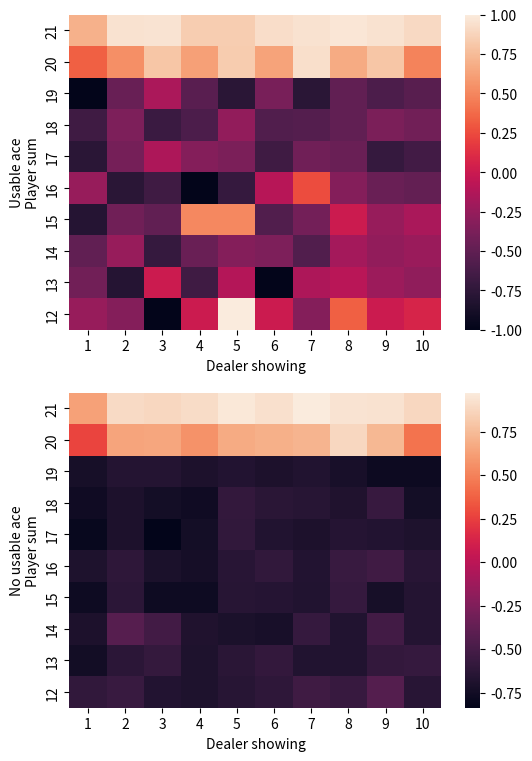

Here is the Python script that generated this plot:
#!/usr/bin/env python3

"""Figure 5.1, page 94"""

import copy
import time
import random
import itertools

import numpy as np
import seaborn as sns
import matplotlib.pyplot as plt


class BlackJack:

    # diamonds, clubs, hearts and spades
    SUITS_NUMBER = 4

    # jacks, queens and kings
    FACE_CARD_TYPES = 3

    # Fill the deck with aces (1) and pip cards (2-10)
    _deck = [card for card in range(1, 11)] * SUITS_NUMBER

    # Fill the deck with face cards
    _deck += [10] * SUITS_NUMBER * FACE_CARD_TYPES

    player_final_sums = range(4, 32)
    dealer_final_sums = range(4, 32)

    rewards = dict()
    for player_sum, dealer_sum in itertools.product(player_final_sums, dealer_final_sums):

        if player_sum > 21:
            reward = -1
        elif dealer_sum > 21:
            reward = 1
        elif player_sum == dealer_sum:
            reward = 0
        elif player_sum > dealer_sum:
            reward = 1
        elif dealer_sum > player_sum:
            reward = -1

        rewards[player_sum, dealer_sum] = reward

    def __init__(self):

        # New deck for each game
        self.deck = copy.copy(self._deck)

        # Begin game: deal two cards for dealer and player
        self.player_hand = [self.deal_card() for _ in range(2)]
        self.dealer_hand = [self.deal_card() for _ in range(2)]

        # Put one of the dealer's cards face up
        self.dealer_showing = self.dealer_hand[0]

        # Compute the sums
        usable_ace, self.player_sum, self.player_hand = self.count_sum(self.player_hand)
        _, self.dealer_sum, self.dealer_hand = self.count_sum(self.dealer_hand)

        self.initial_player_state = usable_ace, self.player_sum, self.dealer_showing

    def deal_card(self):
        """Take a random card from the deck"""
        return self.deck.pop(random.randrange(len(self.deck)))

    @staticmethod
    def usable_ace(hand):
        ace = 1 in hand
        usable = sum(hand) < 12
        return ace and usable

    def count_sum(self, hand):
        """Compute the sum of a given hand"""
        new_hand = copy.copy(hand)
        _sum = sum(hand)
        usable_ace = self.usable_ace(hand)
        used_ace = 11 in hand
        if usable_ace:
            ace_index = new_hand.index(1)
            new_hand[ace_index] = 11
            _sum += 10
        elif _sum > 21 and used_ace:
            ace_index = new_hand.index(11)
            new_hand[ace_index] = 1
            _sum -= 10
        return usable_ace, _sum, new_hand

    def play_as_dealer(self):
        while 2 < self.dealer_sum < 17:
            card = self.deal_card()
            self.dealer_hand.append(card)
            _, self.dealer_sum, self.dealer_hand = self.count_sum(self.dealer_hand)

    def player_hits(self):
        card = self.deal_card()
        self.player_hand.append(card)
        usable_ace, self.player_sum, self.player_hand = self.count_sum(self.player_hand)
        new_state = usable_ace, self.player_sum, self.dealer_showing
        return new_state


def generate_episode(policy):
    black_jack = BlackJack()
    player_state = black_jack.initial_player_state
    if black_jack.player_sum < 12:
        state_sequence = list()
    else:
        state_sequence = [player_state]

    while black_jack.player_sum < 12:
        player_state = black_jack.player_hits()
        state_sequence = [player_state]

    while policy[player_state]:
        player_state = black_jack.player_hits()

        if black_jack.player_sum > 21:
            return state_sequence, black_jack.rewards[black_jack.player_sum, black_jack.dealer_sum]
        state_sequence.append(player_state)

    black_jack.play_as_dealer()

    return state_sequence, black_jack.rewards[black_jack.player_sum, black_jack.dealer_sum]


def plot_values(values):
    values_arr = np.zeros((2, 10, 10))
    for (x, y, z), value in values.items():
        x, y, z = int(x), y - 12, z - 1
        values_arr[x, y, z] = value
    fig, axes = plt.subplots(2, 1, figsize=(6, 9))
    axes = axes.flatten()

    dealer_showing = range(1, 11)
    player_sum = range(12, 22)

    h1 = sns.heatmap(values_arr[1, :, :], ax=axes[0], xticklabels=dealer_showing, yticklabels=player_sum)
    h1.invert_yaxis()
    h1.set_ylabel("Usable ace\nPlayer sum")
    h1.set_xlabel("Dealer showing")

    h2 = sns.heatmap(values_arr[0, :, :], ax=axes[1], xticklabels=dealer_showing, yticklabels=player_sum)
    h2.invert_yaxis()
    h2.set_ylabel("No usable ace\nPlayer sum")
    h2.set_xlabel("Dealer showing")
    plt.show()


def first_visit_monte_carlo_prediction():
    usable_ace = (True, False)
    player_sums = range(12, 22)
    dealer_showing = range(1, 11)
    states = tuple(itertools.product(usable_ace, player_sums, dealer_showing))

    values = dict((state, 0) for state in states)
    returns = dict((state, []) for state in states)
    policy = dict(((x, y, z), False) if y in (20, 21) else ((x, y, z), True) for (x, y, z) in states)

    t0 = time.perf_counter()
    episodes_number = int(1e4)

    for i in range(episodes_number):
        print('\r', f'Episode {i + 1}', end='')
        state_sequence, reward = generate_episode(policy)
        for state in state_sequence:
            returns[state].append(reward)

    for state in states:
        values[state] = np.array(returns[state]).mean()

    t1 = time.perf_counter()
    print(f'\nDone in {t1 - t0} s')

    plot_values(values)


if __name__ == '__main__':
    first_visit_monte_carlo_prediction()
